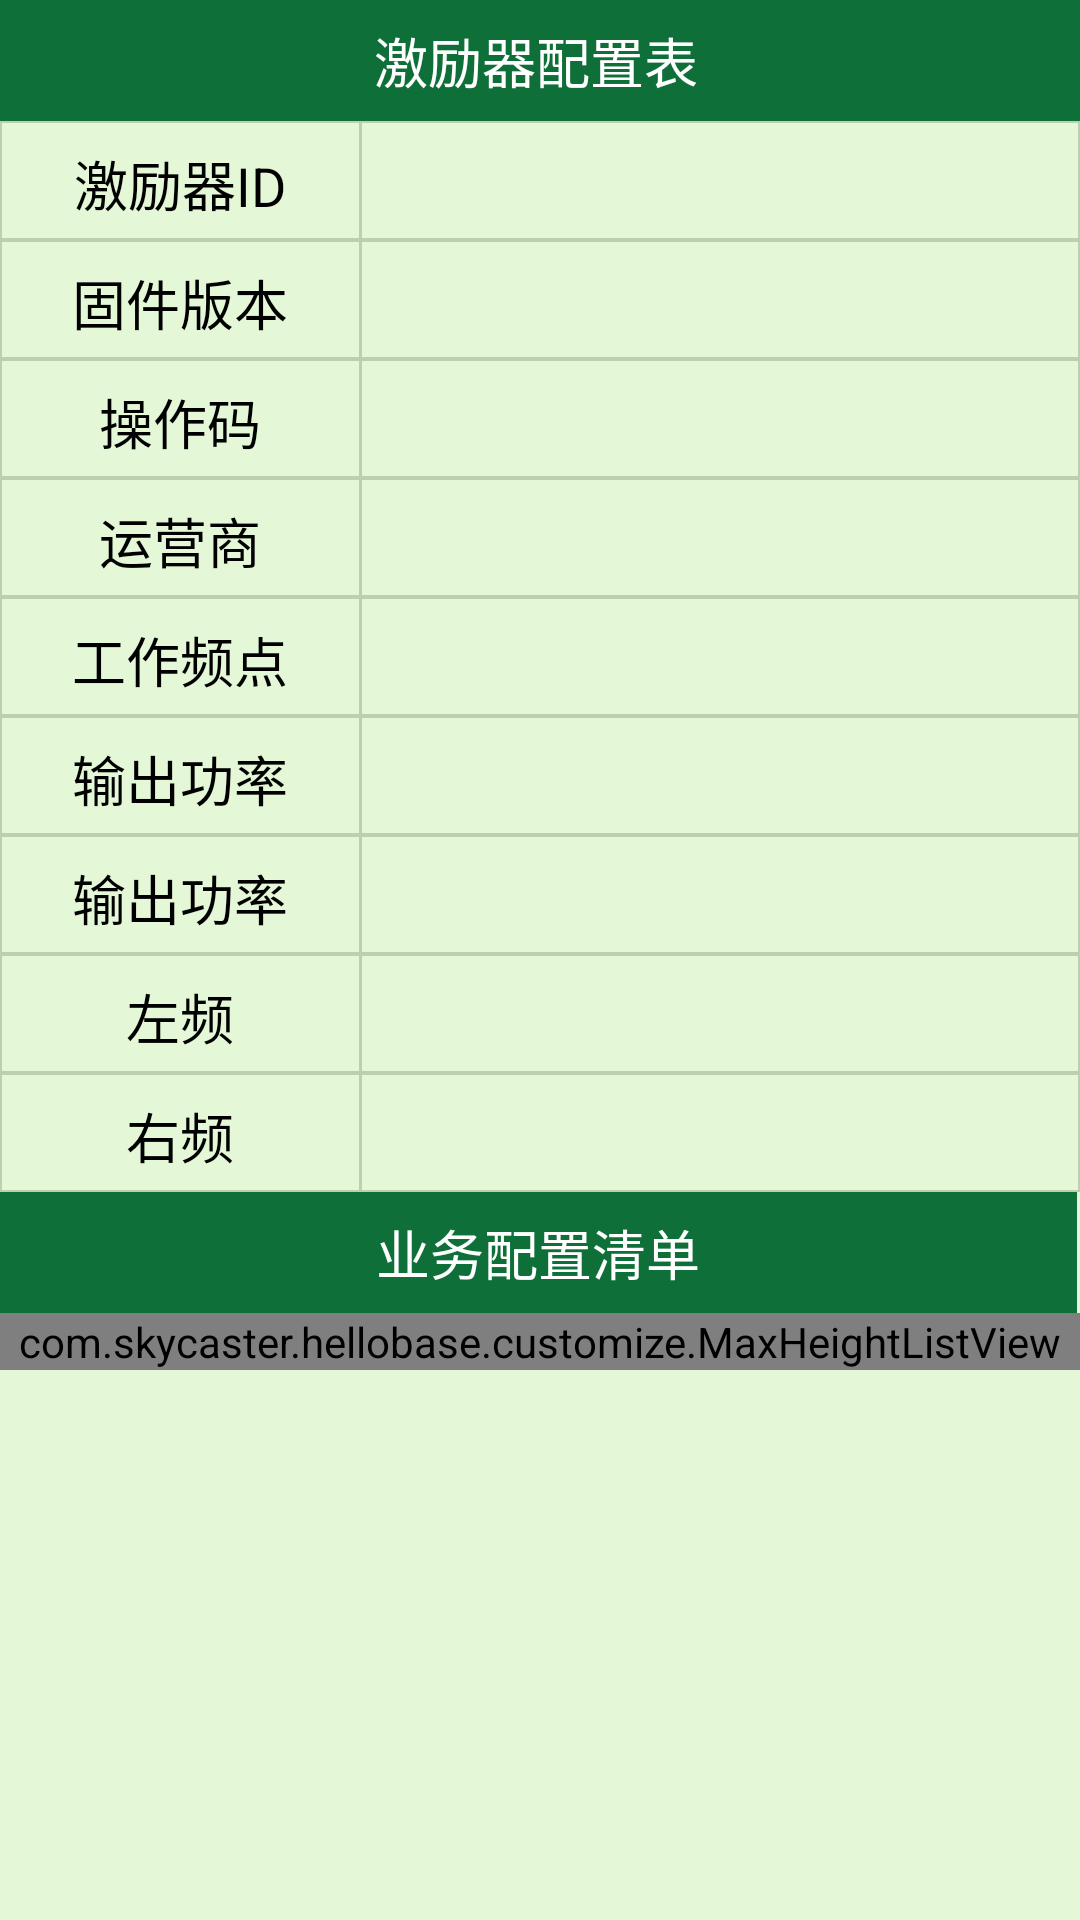

Write the Android layout XML for this screen, with the resource values it uses.
<!-- AndroidManifest.xml: application theme AppTheme -->
<!-- res/layout/activity_config_table.xml -->
<?xml version="1.0" encoding="utf-8"?>
<ScrollView
    android:keepScreenOn="true"
    android:id="@+id/main_scroller_view"
    xmlns:android="http://schemas.android.com/apk/res/android"
    xmlns:app="http://schemas.android.com/apk/res-auto"
    xmlns:tools="http://schemas.android.com/tools"
    android:layout_width="match_parent"
    android:layout_height="match_parent"
    android:scrollbars="none"
    android:background="@color/colorBg"
    tools:context="com.skycaster.hellobase.activity.ConfigActivity">

    <LinearLayout
        android:layout_width="match_parent"
        android:layout_height="wrap_content"
        android:orientation="vertical">

        
            
            
            
            
            
                
                
                
                
                
            
                
                
                
                

        

        <FrameLayout
            android:layout_width="match_parent"
            android:layout_height="wrap_content"
            android:background="@color/colorPrimary">

            <TextView
                style="@style/TextViewStyle1"
                android:layout_width="match_parent"
                android:text="激励器配置表"
                android:background="@color/colorPrimary"
                android:layout_gravity="center"
                android:textColor="@color/colorWhite"
                />

            
                
                
                
                
                

        </FrameLayout>

        <LinearLayout
            style="@style/LinearLayoutStyle1">

            <TextView
                android:text="激励器ID"
                style="@style/TextViewStyle1"/>

            <TextView
                android:id="@+id/main_tv_host_address"
                style="@style/TextViewStyle2"/>

        </LinearLayout>

        <LinearLayout
            style="@style/LinearLayoutStyle1">

            <TextView
                android:text="固件版本"
                style="@style/TextViewStyle1"/>

            <TextView
                android:id="@+id/main_tv_host_version"
                style="@style/TextViewStyle2"/>

        </LinearLayout>

        <LinearLayout
            style="@style/LinearLayoutStyle1">

            <TextView
                android:text="操作码"
                style="@style/TextViewStyle1"/>

            <TextView
                android:id="@+id/main_tv_host_op_code"
                style="@style/TextViewStyle2"/>

        </LinearLayout>

        <LinearLayout
            style="@style/LinearLayoutStyle1">

            <TextView
                android:text="运营商"
                style="@style/TextViewStyle1"/>

            <TextView
                android:id="@+id/main_tv_vendor_name"
                style="@style/TextViewStyle2"/>

        </LinearLayout>

        <LinearLayout
            style="@style/LinearLayoutStyle1">

            <TextView
                android:text="工作频点(MHz)"
                style="@style/TextViewStyle1"/>

            <TextView
                android:id="@+id/main_tv_frq"
                style="@style/TextViewStyle2"/>

        </LinearLayout>

        <LinearLayout
            style="@style/LinearLayoutStyle1">

            <TextView
                android:text="输出功率（微调）"
                style="@style/TextViewStyle1"/>

            <TextView
                android:id="@+id/main_tv_signal_amp"
                style="@style/TextViewStyle2"/>

        </LinearLayout>

        <LinearLayout
            style="@style/LinearLayoutStyle1">

            <TextView
                android:text="输出功率（粗调）"
                style="@style/TextViewStyle1"/>

            <TextView
                android:id="@+id/main_tv_signal_fill"
                style="@style/TextViewStyle2"/>

        </LinearLayout>

        <LinearLayout
            style="@style/LinearLayoutStyle1">

            <TextView
                android:text="左频"
                style="@style/TextViewStyle1"/>

            <TextView
                android:id="@+id/main_tv_left_tune"
                style="@style/TextViewStyle2"/>

        </LinearLayout>

        <LinearLayout
            style="@style/LinearLayoutStyle1">


            <TextView
                android:text="右频"
                style="@style/TextViewStyle1"/>

            <TextView
                android:id="@+id/main_tv_right_tune"
                style="@style/TextViewStyle2"/>

        </LinearLayout>

        <TextView
            style="@style/TextViewStyle1"
            android:layout_width="match_parent"
            android:background="@color/colorPrimary"
            android:textColor="@color/colorWhite"
            android:text="业务配置清单"
            />

        <com.skycaster.hellobase.customize.MaxHeightListView
            android:id="@+id/main_list_view"
            android:layout_width="match_parent"
            android:layout_height="wrap_content"
            android:background="@color/colorBg"
            android:divider="@color/colorDivider"
            android:dividerHeight="@dimen/dp_1"/>

    </LinearLayout>


</ScrollView>
<!-- resources referenced by this layout -->
<resources>
  <color name="colorBg">#E4F7D6</color>
  <color name="colorDivider">#BCCFAE</color>
  <color name="colorPrimary">#0E7038</color>
  <color name="colorWhite">#fff</color>
  <dimen name="dp_1">1dp</dimen>
  <dimen name="dp_7">7dp</dimen>
  <style name="LinearLayoutStyle1">
          <item name="android:layout_width">match_parent</item>
          <item name="android:layout_height">wrap_content</item>
          <item name="android:background">@color/colorDivider</item>
          <item name="android:gravity">center</item>
          <item name="android:padding">@dimen/dp_0.5</item>
      </style>
  <style name="TextViewStyle1">
          <item name="android:layout_width">0dp</item>
          <item name="android:layout_weight">1</item>
          <item name="android:layout_height">match_parent</item>
          <item name="android:padding">@dimen/dp_7</item>
          <item name="android:textColor">@color/colorBlack</item>
          <item name="android:textSize">@dimen/sp_18</item>
          <item name="android:gravity">center</item>
          <item name="android:background">@color/colorBg</item>
          <item name="android:layout_marginRight">@dimen/dp_1</item>
  
      </style>
  <style name="TextViewStyle2">
          <item name="android:layout_width">0dp</item>
          <item name="android:layout_height">wrap_content</item>
          <item name="android:layout_weight">2</item>
          <item name="android:textSize">@dimen/sp_18</item>
          <item name="android:padding">@dimen/dp_7</item>
          <item name="android:gravity">center</item>
          <item name="android:background">@color/colorBg</item>
      </style>
  <style name="AppTheme" parent="Theme.AppCompat.Light.DarkActionBar">
          
          <item name="colorPrimary">@color/colorPrimary</item>
          <item name="colorPrimaryDark">@color/colorPrimaryDark</item>
          <item name="colorAccent">@color/colorAccent</item>
      </style>
  <dimen name="dp_0.5">0.5dp</dimen>
  <color name="colorBlack">#000</color>
  <dimen name="sp_18">18sp</dimen>
  <color name="colorPrimaryDark">#005500</color>
  <color name="colorAccent">#FF4081</color>
</resources>
